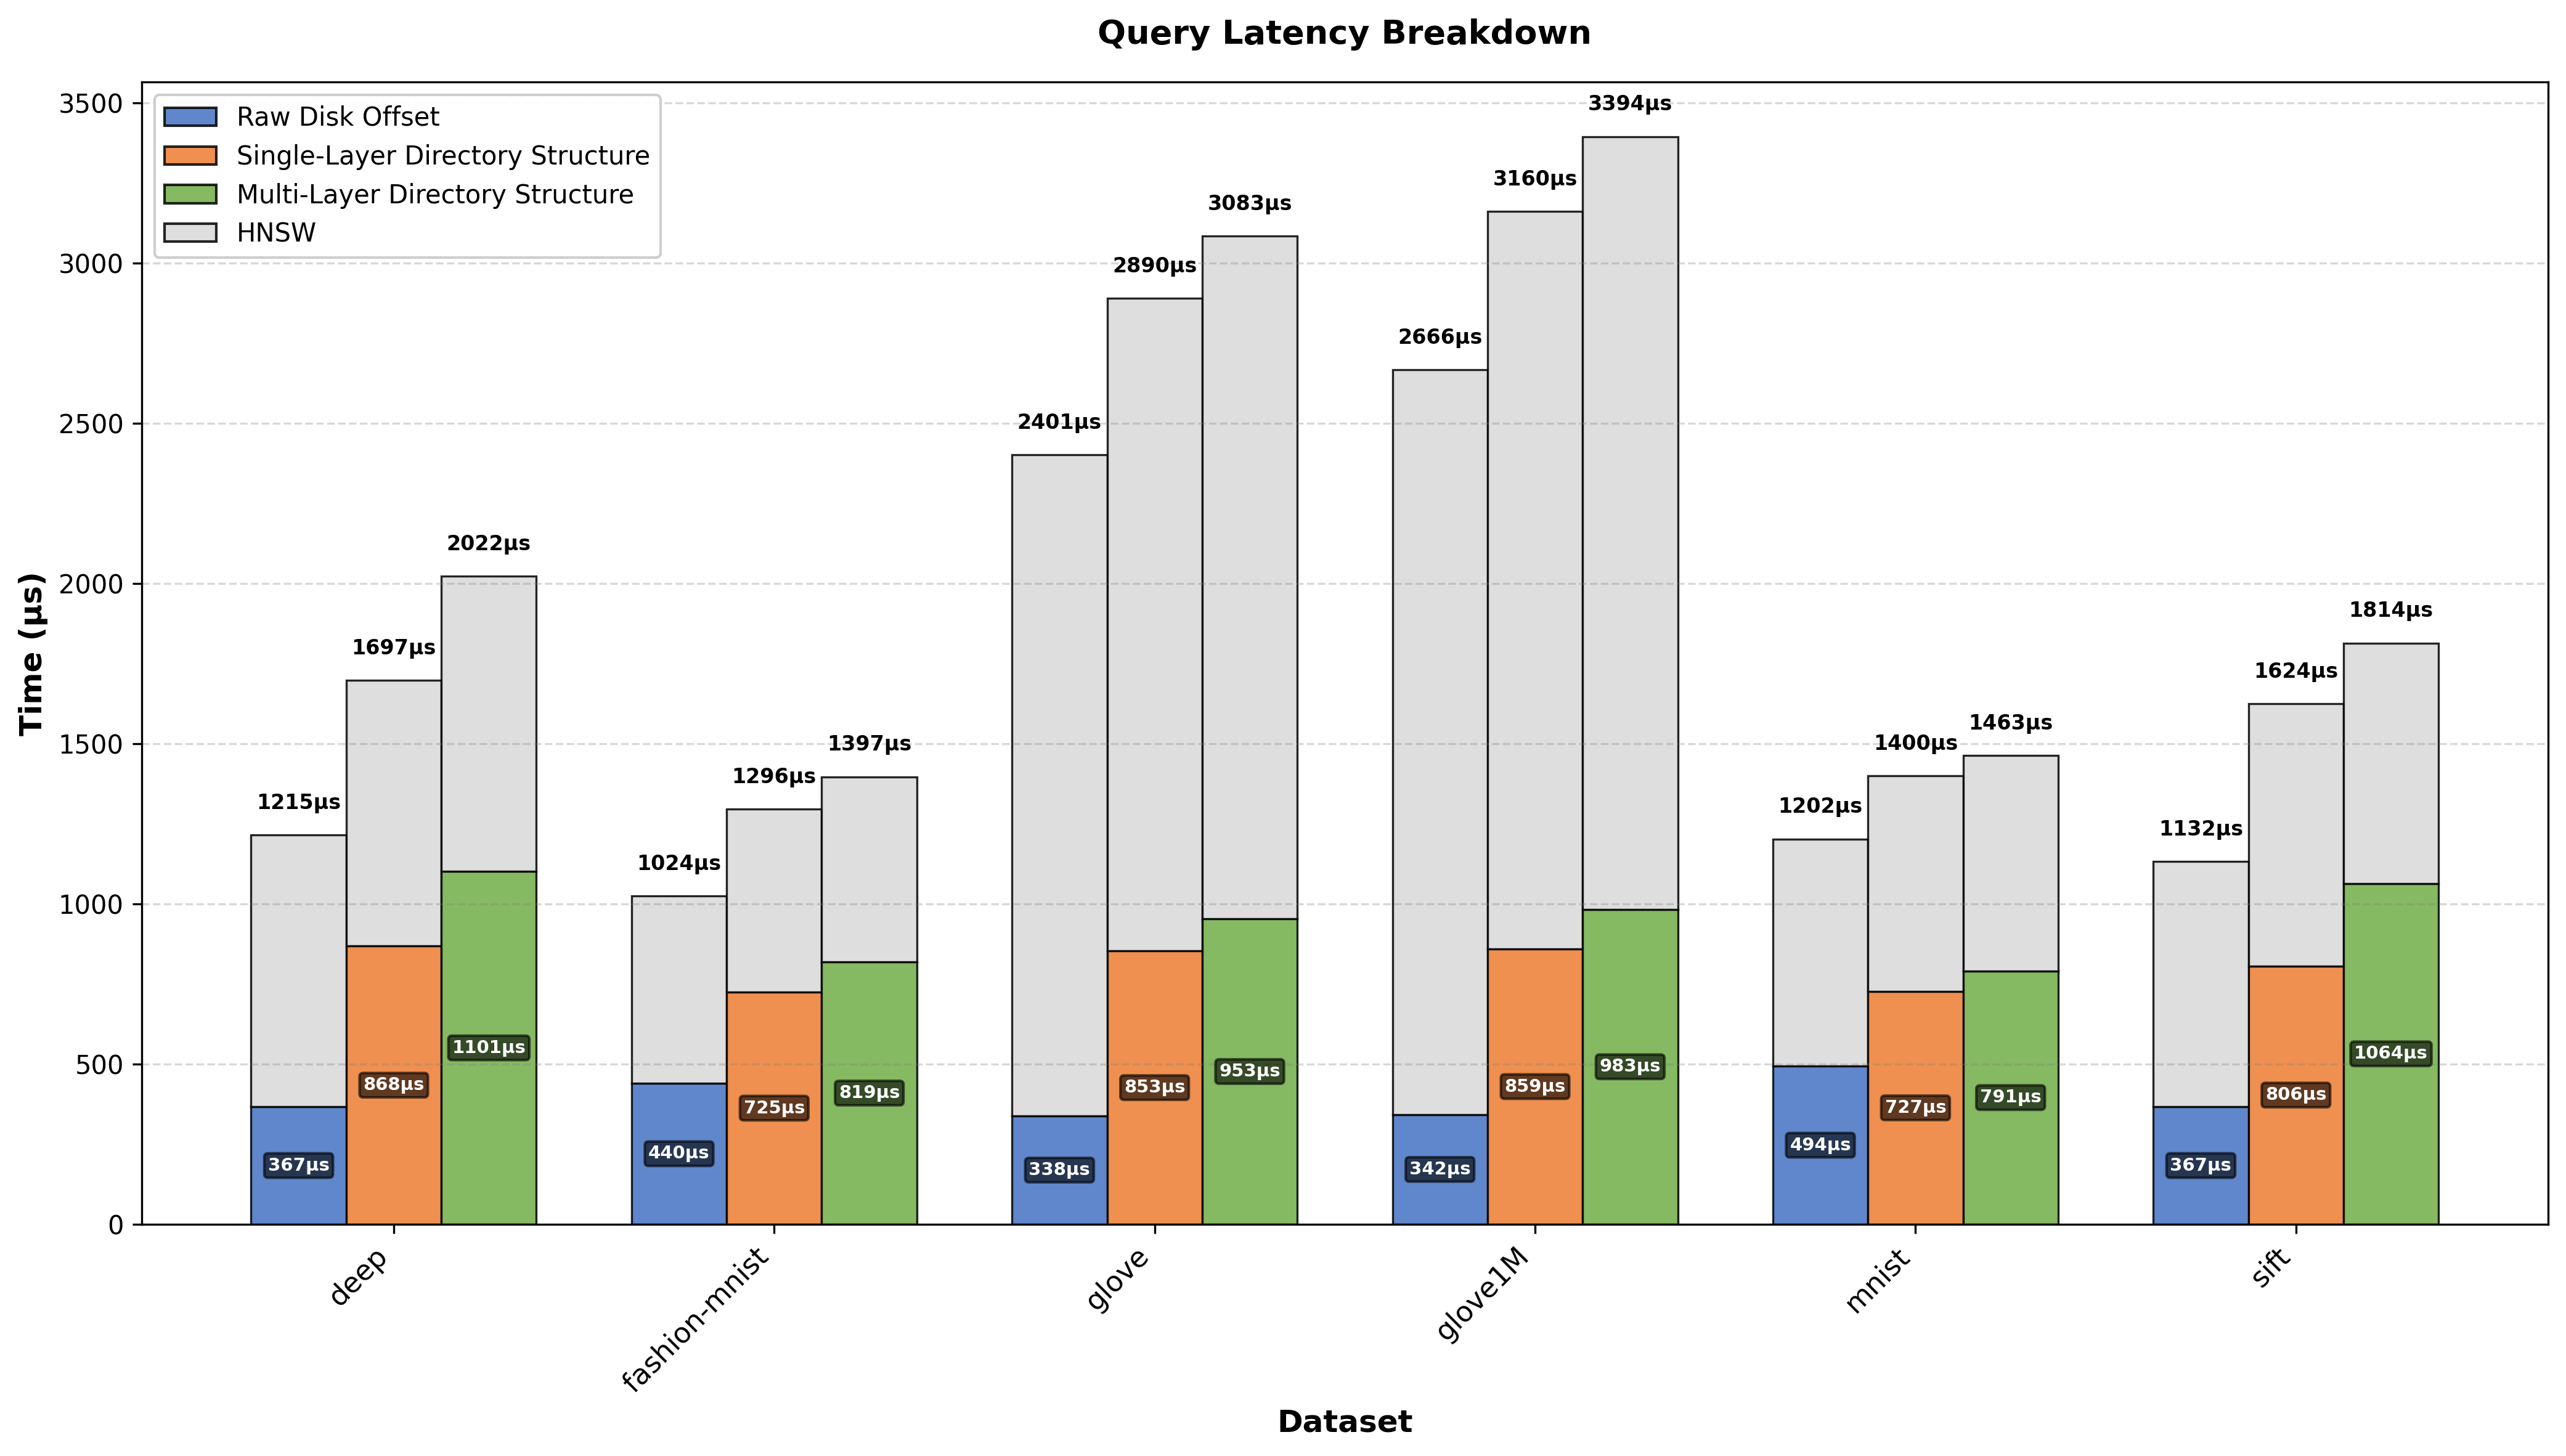

Data behind this chart, as committed beside it:
experiment, dataset, avg_hnsw, avg_hnsw_std, avg_hnswio, avg_hnswio_std, avg_io, avg_io_std
multi, deep, 921.3, 103.5, 2022, 212, 1101, 110.6
multi, fashion-mnist, 577.8, 27.28, 1397, 57.82, 818.8, 30.58
multi, glove, 2130, 70.5, 3083, 101.9, 953.3, 32.22
multi, glove1M, 2411, 95.38, 3394, 125.5, 983.1, 31.16
multi, mnist, 672.8, 9.679, 1463, 18.24, 790.6, 8.611
multi, sift, 749.9, 15.73, 1814, 126.2, 1064, 111.5
offset, deep, 848.8, 13.9, 1215, 23.15, 366.6, 13.47
offset, fashion-mnist, 584, 5.449, 1024, 5.653, 440.3, 4.26
offset, glove, 2063, 21.19, 2401, 25.26, 338.1, 4.07
offset, glove1M, 2323, 15.44, 2666, 19, 342.3, 3.95
offset, mnist, 708.7, 6.368, 1202, 7.51, 493.7, 2.457
offset, sift, 764.8, 4.102, 1132, 21.81, 366.7, 17.83
single, deep, 828.7, 6.088, 1697, 89.82, 868, 84.8
single, fashion-mnist, 570.8, 13.27, 1296, 9.821, 724.8, 5.33
single, glove, 2037, 19.73, 2890, 22.63, 852.7, 12.17
single, glove1M, 2301, 14.36, 3160, 19.46, 859.3, 5.099
single, mnist, 673.3, 14.89, 1400, 19.73, 726.6, 5.666
single, sift, 817.7, 97.22, 1624, 241.8, 806.4, 144.7
